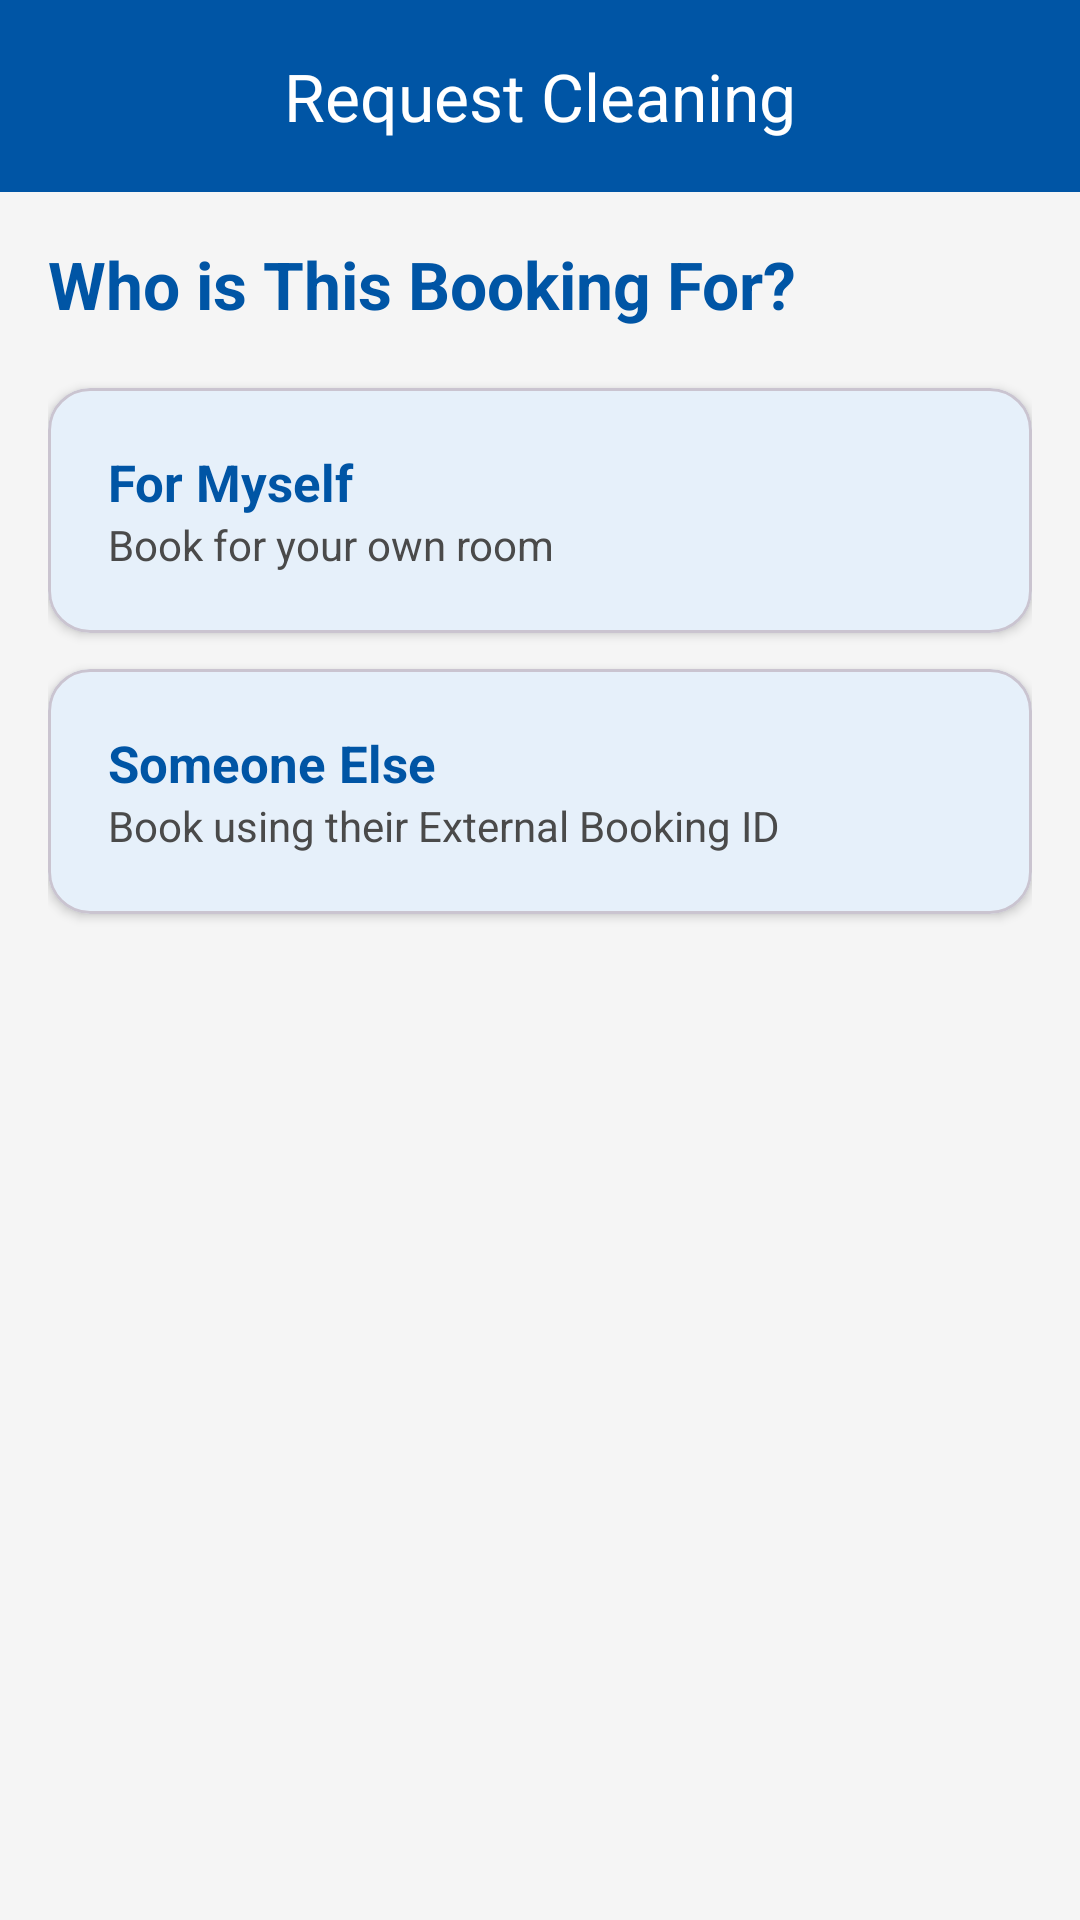

Reconstruct the res/layout file that produces this screen, plus the resources it refers to.
<!-- AndroidManifest.xml: application theme Theme.SouthPointCRMS -->
<!-- res/layout/activity_who_for.xml -->
<?xml version="1.0" encoding="utf-8"?>
<LinearLayout xmlns:android="http://schemas.android.com/apk/res/android"
    xmlns:app="http://schemas.android.com/apk/res-auto"
    android:layout_width="match_parent"
    android:layout_height="match_parent"
    android:orientation="vertical">

    <com.google.android.material.appbar.MaterialToolbar
        android:id="@+id/toolbar"
        style="@style/Widget.App.Toolbar"
        android:layout_width="match_parent"
        android:layout_height="?attr/actionBarSize"
        android:theme="@style/ThemeOverlay.App.Toolbar"
        app:title="Request Cleaning"
        app:titleCentered="true"
        app:navigationIcon="@drawable/ic_arrow_back" />

    <ScrollView
        android:layout_width="match_parent"
        android:layout_height="0dp"
        android:layout_weight="1"
        android:fillViewport="true">

        <LinearLayout
            android:layout_width="match_parent"
            android:layout_height="wrap_content"
            android:orientation="vertical"
            android:padding="16dp">

            <TextView
                android:layout_width="match_parent"
                android:layout_height="wrap_content"
                android:text="Who is This Booking For?"
                android:textSize="22sp"
                android:textColor="@color/sp_blue"
                android:textStyle="bold"
                android:layout_marginBottom="8dp" />
            <com.google.android.material.card.MaterialCardView
                android:id="@+id/cardMyself"
                android:layout_width="match_parent"
                android:layout_height="wrap_content"
                android:layout_marginTop="12dp"
                android:clickable="true"
                android:focusable="true"
                app:cardBackgroundColor="@color/sp_blue_light"
                app:cardCornerRadius="14dp"
                app:cardElevation="2dp">

                <LinearLayout
                    android:layout_width="match_parent"
                    android:layout_height="wrap_content"
                    android:orientation="vertical"
                    android:padding="20dp">

                    <TextView
                        android:layout_width="match_parent"
                        android:layout_height="wrap_content"
                        android:text="For Myself"
                        android:textSize="17sp"
                        android:textColor="@color/sp_blue"
                        android:textStyle="bold" />

                    <TextView
                        android:layout_width="match_parent"
                        android:layout_height="wrap_content"
                        android:text="Book for your own room"
                        android:textSize="14sp"
                        android:textColor="@color/sp_grey_text" />
                </LinearLayout>
            </com.google.android.material.card.MaterialCardView>
            <com.google.android.material.card.MaterialCardView
                android:id="@+id/cardSomeoneElse"
                android:layout_width="match_parent"
                android:layout_height="wrap_content"
                android:layout_marginTop="12dp"
                android:clickable="true"
                android:focusable="true"
                app:cardBackgroundColor="@color/sp_blue_light"
                app:cardCornerRadius="14dp"
                app:cardElevation="2dp">

                <LinearLayout
                    android:layout_width="match_parent"
                    android:layout_height="wrap_content"
                    android:orientation="vertical"
                    android:padding="20dp">

                    <TextView
                        android:layout_width="match_parent"
                        android:layout_height="wrap_content"
                        android:text="Someone Else"
                        android:textSize="17sp"
                        android:textColor="@color/sp_blue"
                        android:textStyle="bold" />

                    <TextView
                        android:layout_width="match_parent"
                        android:layout_height="wrap_content"
                        android:text="Book using their External Booking ID"
                        android:textSize="14sp"
                        android:textColor="@color/sp_grey_text" />
                </LinearLayout>
            </com.google.android.material.card.MaterialCardView>
        </LinearLayout>
    </ScrollView>
</LinearLayout>
<!-- resources referenced by this layout -->
<resources>
  <color name="sp_blue">#0055A5</color>
  <color name="sp_blue_light">#E6F0FA</color>
  <color name="sp_grey_text">#4A4A4A</color>
  <style name="ThemeOverlay.App.Toolbar" parent="ThemeOverlay.AppCompat.Dark.ActionBar">
          <item name="actionMenuTextColor">@color/white</item>
      </style>
  <style name="Widget.App.Toolbar" parent="Widget.Material3.Toolbar">
          <item name="android:background">@color/sp_blue</item>
          <item name="titleTextColor">@color/white</item>
          <item name="navigationIconTint">@color/white</item>
      </style>
  <style name="Theme.SouthPointCRMS" parent="Theme.Material3.Light.NoActionBar">
          <item name="colorPrimary">@color/sp_blue</item>
          <item name="colorOnPrimary">@color/white</item>
          <item name="colorSecondary">@color/sp_orange</item>
          <item name="colorOnSecondary">@color/white</item>
          <item name="colorError">@color/sp_error</item>
          <item name="android:statusBarColor">@color/sp_blue</item>
          <item name="android:windowBackground">@color/sp_background</item>
          <item name="android:textColorPrimary">@color/sp_grey_text</item>
      </style>
  <color name="white">#FFFFFF</color>
  <color name="sp_orange">#F7941D</color>
  <color name="sp_error">#D0342C</color>
  <color name="sp_background">#F5F5F5</color>
</resources>
